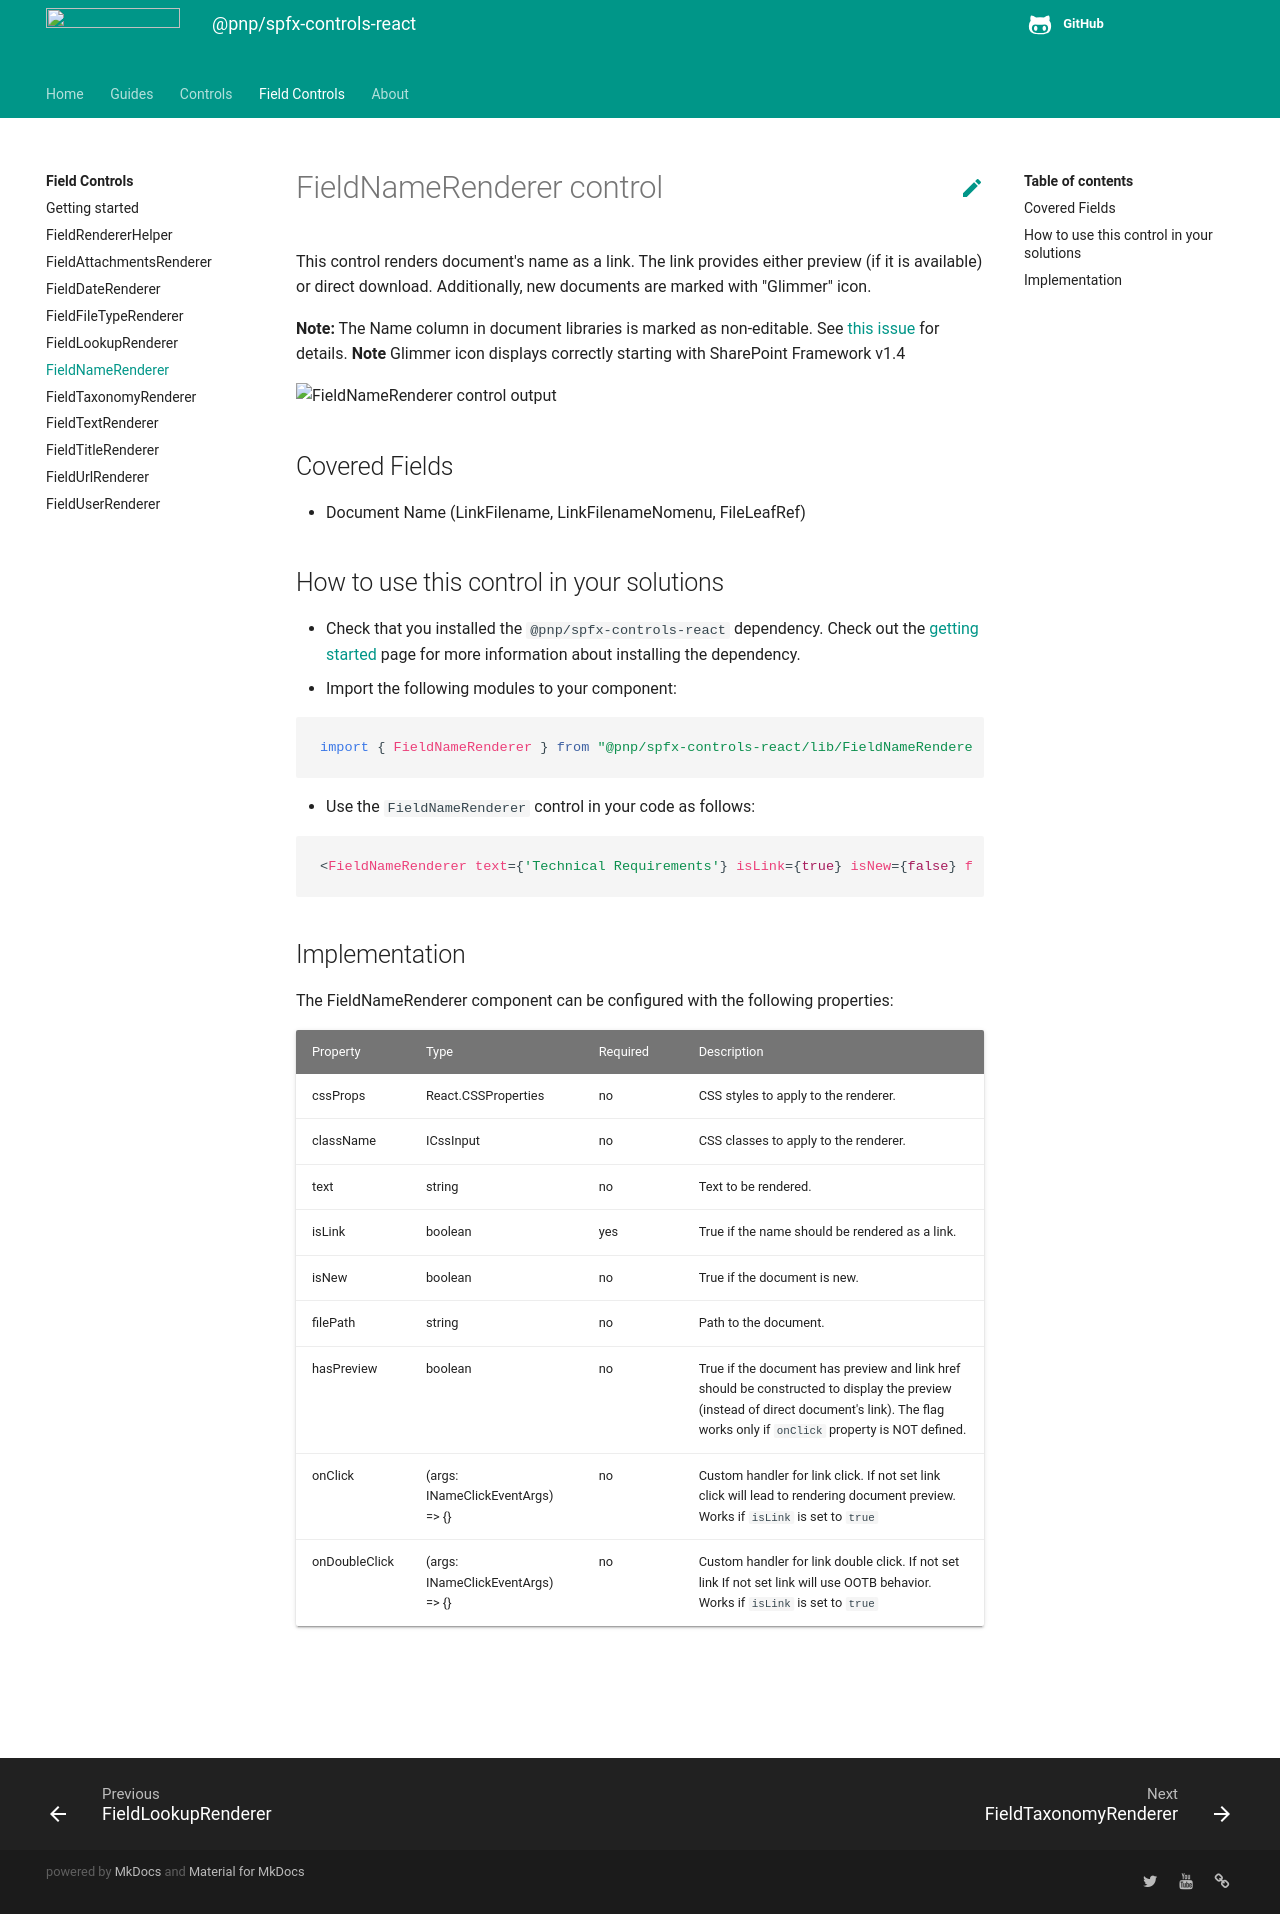

repository: pnp/sp-dev-fx-controls-react · page: controls/fields/FieldNameRenderer/index.html · generator: mkdocs

# FieldNameRenderer control

This control renders document's name as a link. The link provides either preview (if it is available) or direct download. Additionally, new documents are marked with "Glimmer" icon.

**Note:** The Name column in document libraries is marked as non-editable. See [this issue](https://github.com/sharepoint/sp-dev-docs/issues/1207) for details.
**Note** Glimmer icon displays correctly starting with SharePoint Framework v1.4

![FieldNameRenderer control output](../../assets/FieldNameRenderer.png)

## Covered Fields

- Document Name (LinkFilename, LinkFilenameNomenu, FileLeafRef)

## How to use this control in your solutions

- Check that you installed the `@pnp/spfx-controls-react` dependency. Check out the [getting started](../../#getting-started) page for more information about installing the dependency.
- Import the following modules to your component:

```TypeScript
import { FieldNameRenderer } from "@pnp/spfx-controls-react/lib/FieldNameRenderer";
```

- Use the `FieldNameRenderer` control in your code as follows:

```TypeScript
<FieldNameRenderer text={'Technical Requirements'} isLink={true} isNew={false} filePath={'https://contoso.sharepoint.com/Documents/tech-requirements.pdf'} className={'some-class'} cssProps={{ background: '#f00' }} />
```

## Implementation

The FieldNameRenderer component can be configured with the following properties:

| Property | Type | Required | Description |
| ---- | ---- | ---- | ---- |
| cssProps | React.CSSProperties | no | CSS styles to apply to the renderer. |
| className | ICssInput | no | CSS classes to apply to the renderer. |
| text | string | no | Text to be rendered. |
| isLink | boolean | yes | True if the name should be rendered as a link. |
| isNew | boolean | no | True if the document is new. |
| filePath | string | no | Path to the document. |
| hasPreview | boolean | no | True if the document has preview and link href should be constructed to display the preview (instead of direct document's link). The flag works only if `onClick` property is NOT defined.  |
| onClick | (args: INameClickEventArgs) => {} | no | Custom handler for link click. If not set link click will lead to rendering document preview. Works if `isLink` is set to `true` |
| onDoubleClick | (args: INameClickEventArgs) => {} | no | Custom handler for link double click. If not set link If not set link will use OOTB behavior. Works if `isLink` is set to `true`  |

![](https://telemetry.sharepointpnp.com/sp-dev-fx-controls-react/wiki/controls/fields/FieldNameRenderer)
